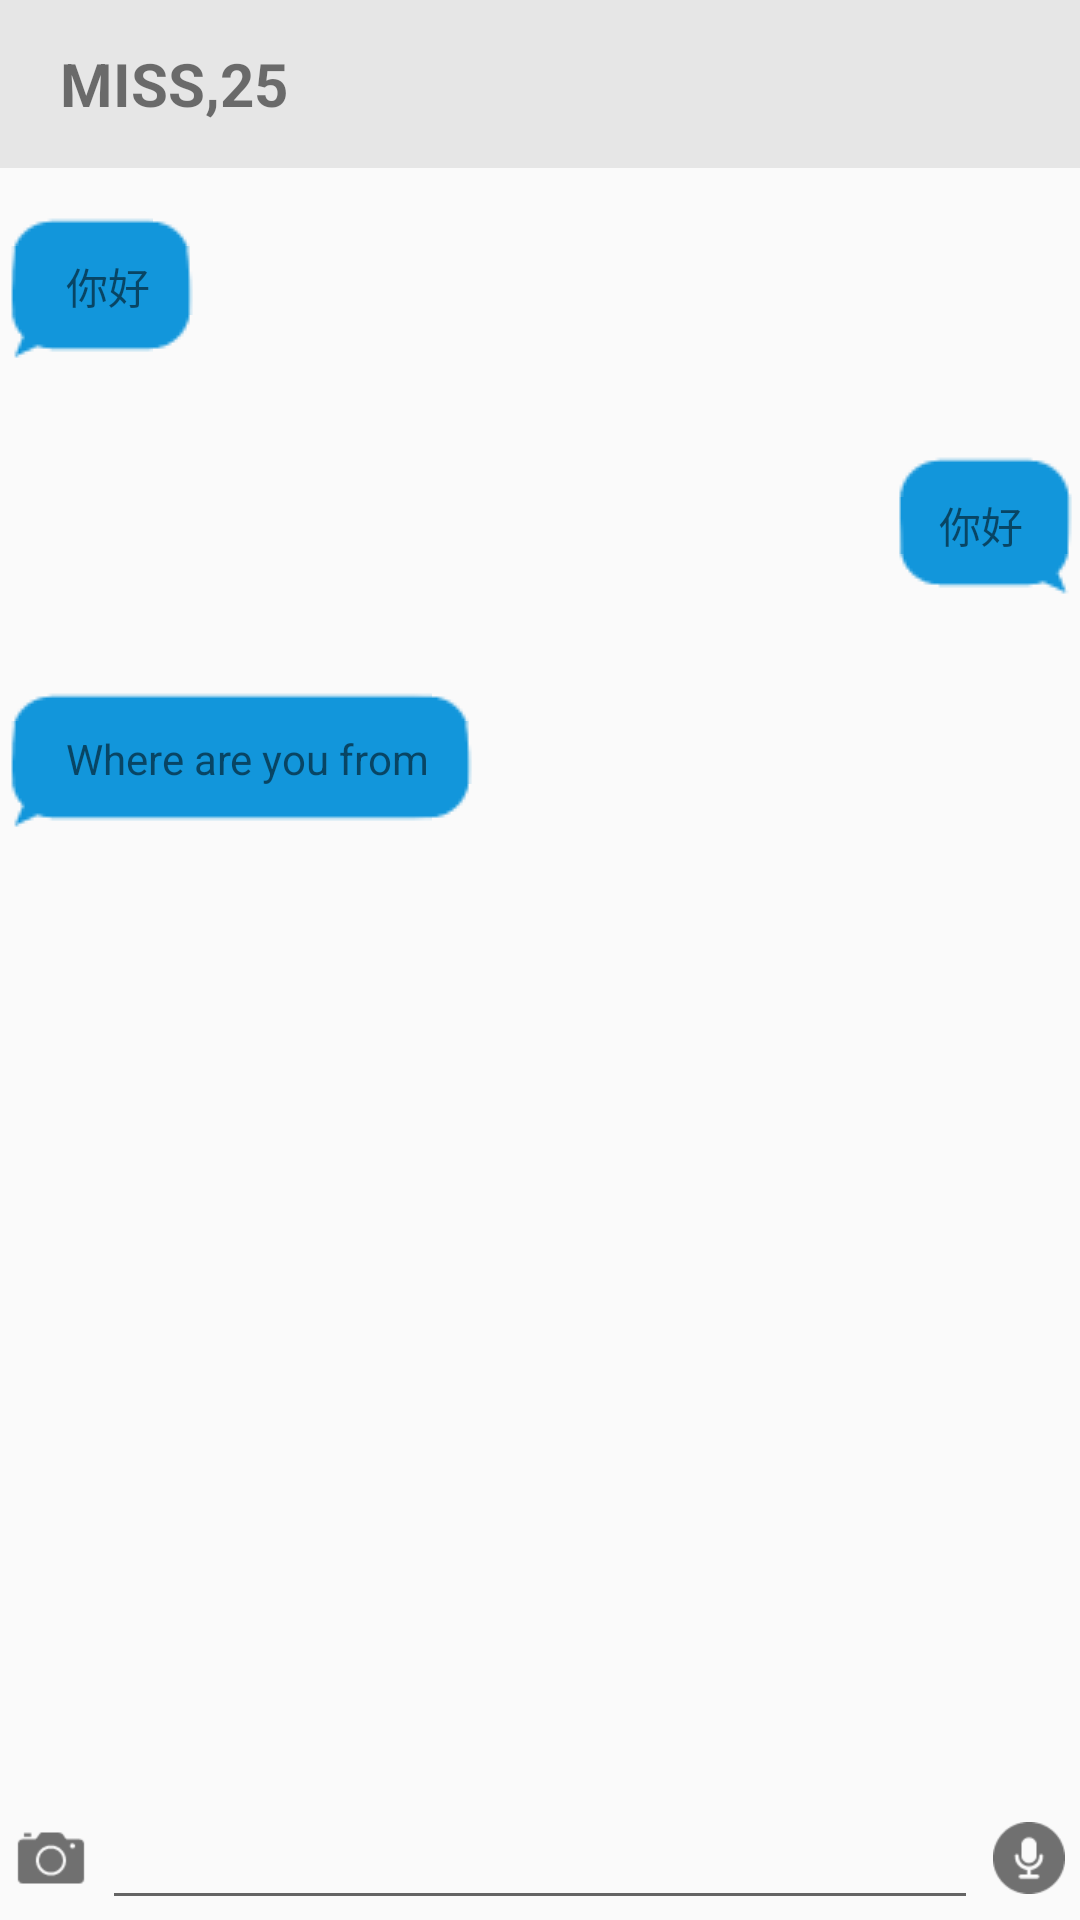

The Android layout XML behind this screen, and the referenced resources:
<!-- AndroidManifest.xml: application theme AppTheme -->
<!-- res/layout/test_chart.xml -->
<?xml version="1.0" encoding="utf-8"?>
<LinearLayout xmlns:android="http://schemas.android.com/apk/res/android"
    android:orientation="vertical" android:layout_width="match_parent"
    android:layout_height="match_parent">
    <LinearLayout
        android:layout_width="match_parent"
        android:layout_height="?attr/actionBarSize"
        android:orientation="horizontal"
        android:background="@color/topColor"
        android:gravity="center_vertical">
        <ImageView
            android:id="@+id/chart_back"
            android:layout_width="wrap_content"
            android:layout_height="wrap_content"
            android:src="@mipmap/back" />
        <TextView
            android:id="@+id/chart_name"
            android:layout_width="wrap_content"
            android:layout_height="wrap_content"
            android:text="MISS,25"
            android:layout_marginLeft="20dp"
            android:textSize="20sp"
            android:textStyle="bold"/>
    </LinearLayout>

    <TextView
        android:layout_width="wrap_content"
        android:layout_height="wrap_content"
        android:text="你好"
        android:background="@drawable/left_qipao"/>
    <TextView
        android:layout_width="wrap_content"
        android:layout_height="wrap_content"
        android:text="你好"
        android:layout_gravity="right"
        android:background="@drawable/right_qipao"/>
    <TextView
        android:layout_width="wrap_content"
        android:layout_height="wrap_content"
        android:text="Where are you from"
        android:background="@drawable/left_qipao"/>

    <View
        android:layout_width="match_parent"
        android:layout_height="0dp"
        android:layout_weight="1"/>

    <LinearLayout
        android:layout_width="match_parent"
        android:layout_height="wrap_content"
        android:orientation="vertical">
        <LinearLayout
            android:layout_width="match_parent"
            android:layout_height="wrap_content"
            android:orientation="horizontal"
            android:gravity="center_vertical">
            <ImageView
                android:id="@+id/chart_send_photo"
                android:layout_width="wrap_content"
                android:layout_height="wrap_content"
                android:src="@mipmap/camera"
                android:padding="5dp"/>
            <EditText
                android:id="@+id/chart_content"
                android:layout_width="0dp"
                android:layout_height="wrap_content"
                android:layout_weight="1"/>
            <ImageView
                android:visibility="gone"
                android:id="@+id/chart_send_message"
                android:layout_width="wrap_content"
                android:layout_height="wrap_content"
                android:padding="5dp"
                android:src="@mipmap/send"/>
            <ImageView
                android:id="@+id/chart_yuyin"
                android:layout_width="wrap_content"
                android:layout_height="wrap_content"
                android:padding="5dp"
                android:src="@mipmap/yuyin"/>
        </LinearLayout>
    </LinearLayout>
</LinearLayout>
<!-- resources referenced by this layout -->
<resources>
  <color name="topColor">#e6e6e6</color>
  <!-- mipmap camera: png bitmap (mipmap-xhdpi, 827 bytes) -->
  <!-- mipmap send: png bitmap (mipmap-xhdpi, 1204 bytes) -->
  <!-- mipmap yuyin: png bitmap (mipmap-xhdpi, 1062 bytes) -->
  <style name="AppTheme" parent="Theme.AppCompat.Light.NoActionBar">
          
          <item name="colorPrimary">@color/colorPrimary</item>
          <item name="colorPrimaryDark">@color/colorPrimaryDark</item>
          <item name="colorAccent">@color/colorAccent</item>
          <item name="android:listDivider">@drawable/divider</item>
      </style>
  <color name="colorPrimary">#3F51B5</color>
  <color name="colorPrimaryDark">#303F9F</color>
  <color name="colorAccent">#FF4081</color>
  <!-- drawable divider (drawable) -->
  <?xml version="1.0" encoding="utf-8"?>
  <shape xmlns:android="http://schemas.android.com/apk/res/android"
      android:shape="rectangle">
      <solid android:color="#dbdbdb"/>
      <size android:height="1dp"/>
  </shape>
</resources>
